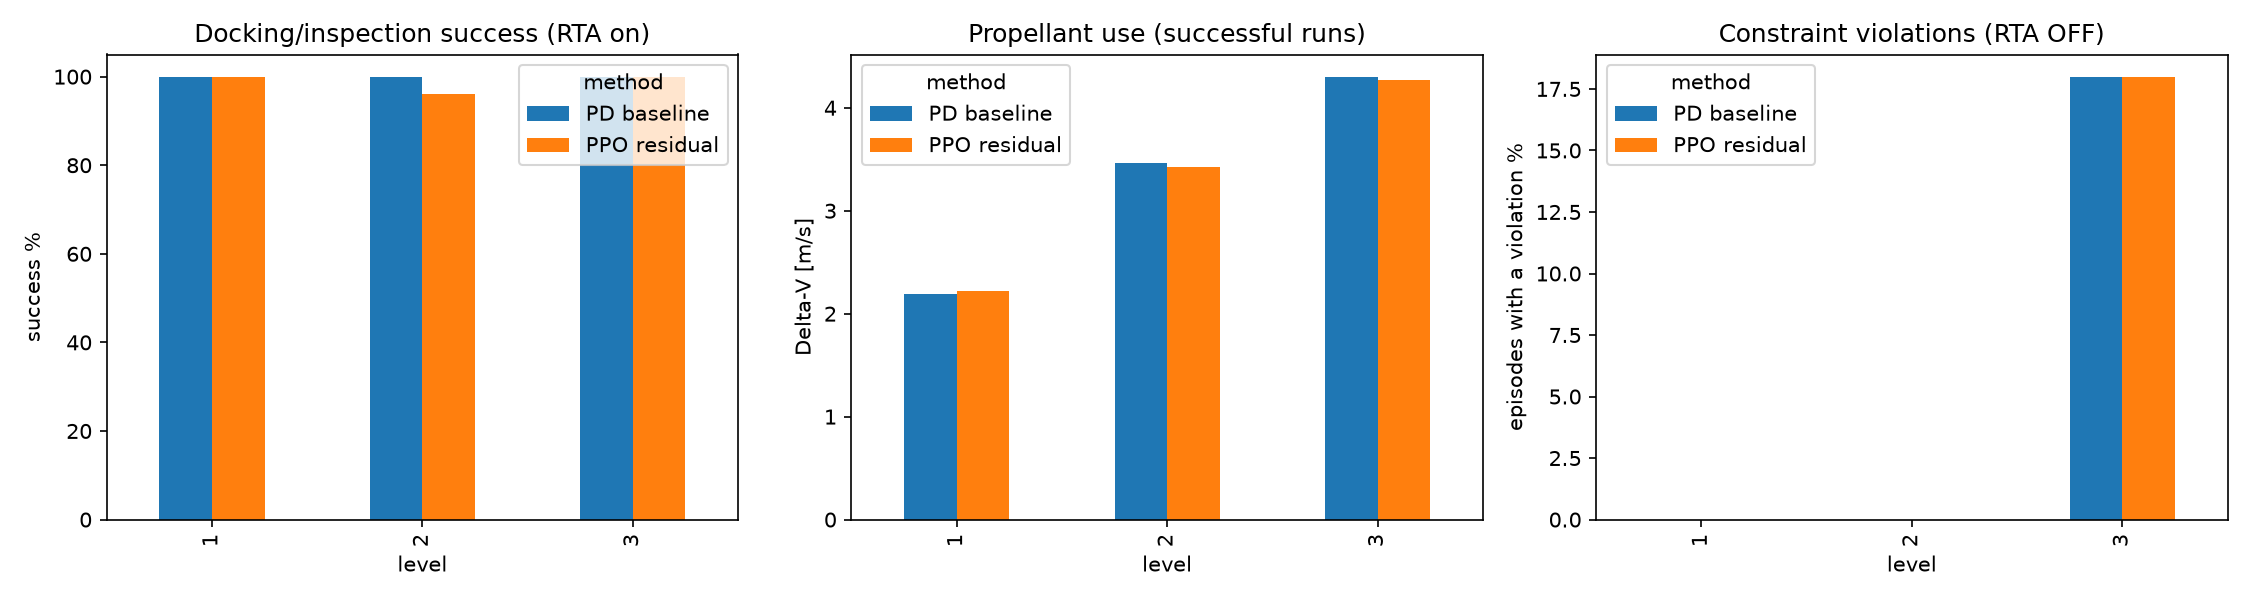

The file beside this chart, header and first rows:
method, level, rta, success_pct, koz_viol, sun_viol, min_range_m, rta_trans_pct, duty, dv_mean, dv_std, time_mean
PD baseline, 1, False, 100.0, 0, 0, 14.96, 0.0, 0.23, 2.67, 0.35, 63.2
PD baseline, 1, True, 100.0, 0, 0, 14.97, 39.87, 0.19, 2.19, 0.38, 66.8
PD baseline, 2, False, 100.0, 0, 0, 11.95, 0.0, 0.2, 3.59, 0.14, 100.3
PD baseline, 2, True, 100.0, 0, 0, 13.12, 26.96, 0.19, 3.46, 0.3, 102.1
PD baseline, 3, False, 84.0, 8, 1, 2.98, 0.0, 0.14, 3.91, 0.22, 149.9
PD baseline, 3, True, 100.0, 0, 0, 5.82, 21.99, 0.14, 4.3, 0.65, 163.7
PPO residual, 1, False, 100.0, 0, 0, 14.96, 0.0, 0.23, 2.7, 0.46, 68.72
PPO residual, 1, True, 100.0, 0, 0, 14.95, 39.13, 0.19, 2.22, 0.49, 71.34
PPO residual, 2, False, 96.0, 0, 0, 11.99, 0.0, 0.2, 3.55, 0.26, 97.79
PPO residual, 2, True, 96.0, 0, 0, 13.13, 27.09, 0.19, 3.42, 0.38, 99.65
PPO residual, 3, False, 84.0, 8, 1, 2.99, 0.0, 0.14, 3.93, 0.48, 154.7
PPO residual, 3, True, 100.0, 0, 0, 5.37, 22.15, 0.15, 4.27, 0.63, 162.9
